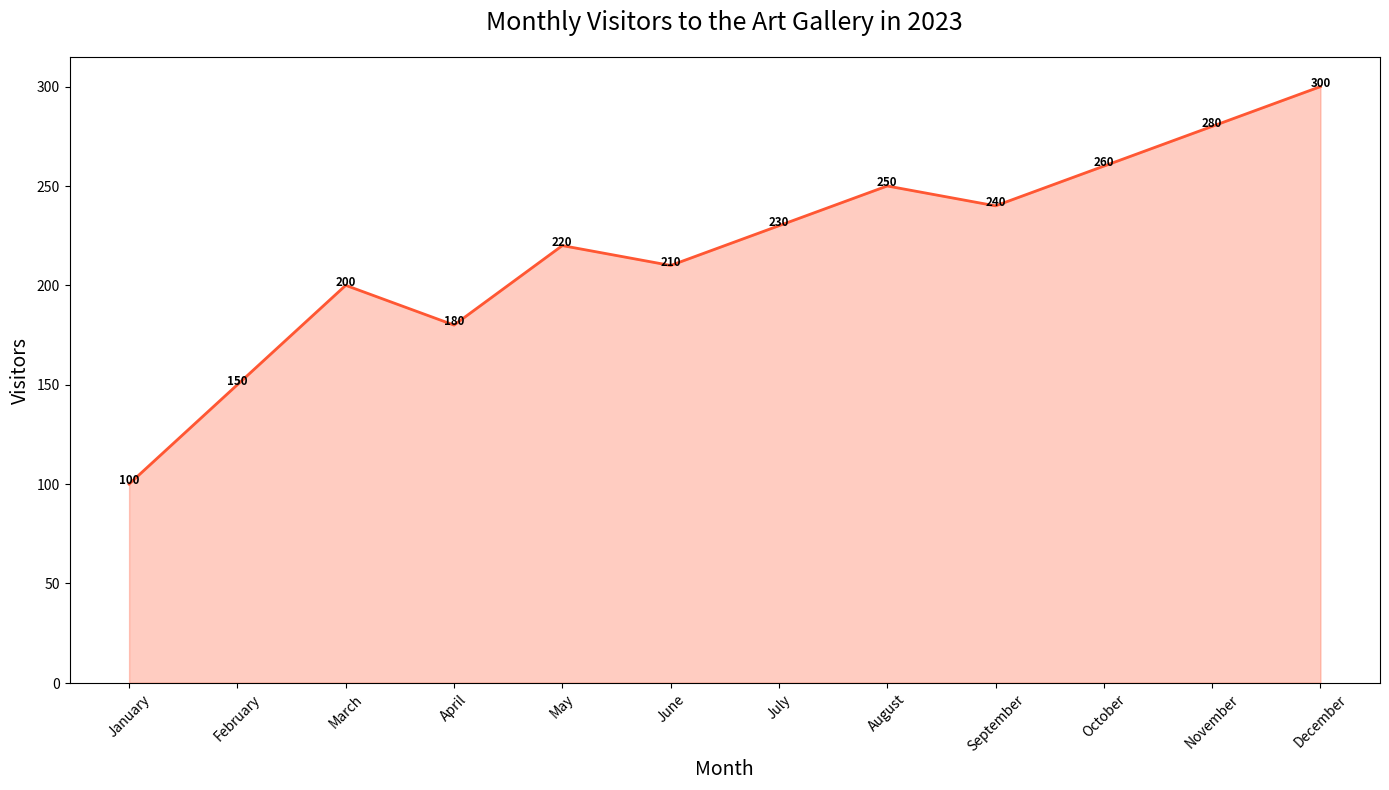

The script that saved this image:

import pandas as pd
import matplotlib.pyplot as plt

data = {
    'Month': ['January', 'February', 'March', 'April', 'May', 'June', 'July', 
              'August', 'September', 'October', 'November', 'December'],
    'Visitors': [100, 150, 200, 180, 220, 210, 230, 250, 240, 260, 280, 300]
}

df = pd.DataFrame(data)

months_order = ['January', 'February', 'March', 'April', 'May', 'June', 
                'July', 'August', 'September', 'October', 'November', 'December']
df['Month'] = pd.Categorical(df['Month'], categories=months_order, ordered=True)

plt.figure(figsize=(14, 8))
plt.plot(df['Month'], df['Visitors'], color='#FF5733', lw=2)
plt.fill_between(df['Month'], df['Visitors'], color='#FF5733', alpha=0.3)

for line in range(0, df.shape[0]):
     plt.text(df.Month[line], df.Visitors[line], df.Visitors[line], 
              horizontalalignment='center', size='small', color='black', weight='semibold')

plt.title('Monthly Visitors to the Art Gallery in 2023', fontsize=18, y=1.03)
plt.xlabel('Month', fontsize=14)
plt.ylabel('Visitors', fontsize=14)
plt.ylim(0, None)

plt.xticks(rotation=45)
plt.tight_layout()
plt.show()